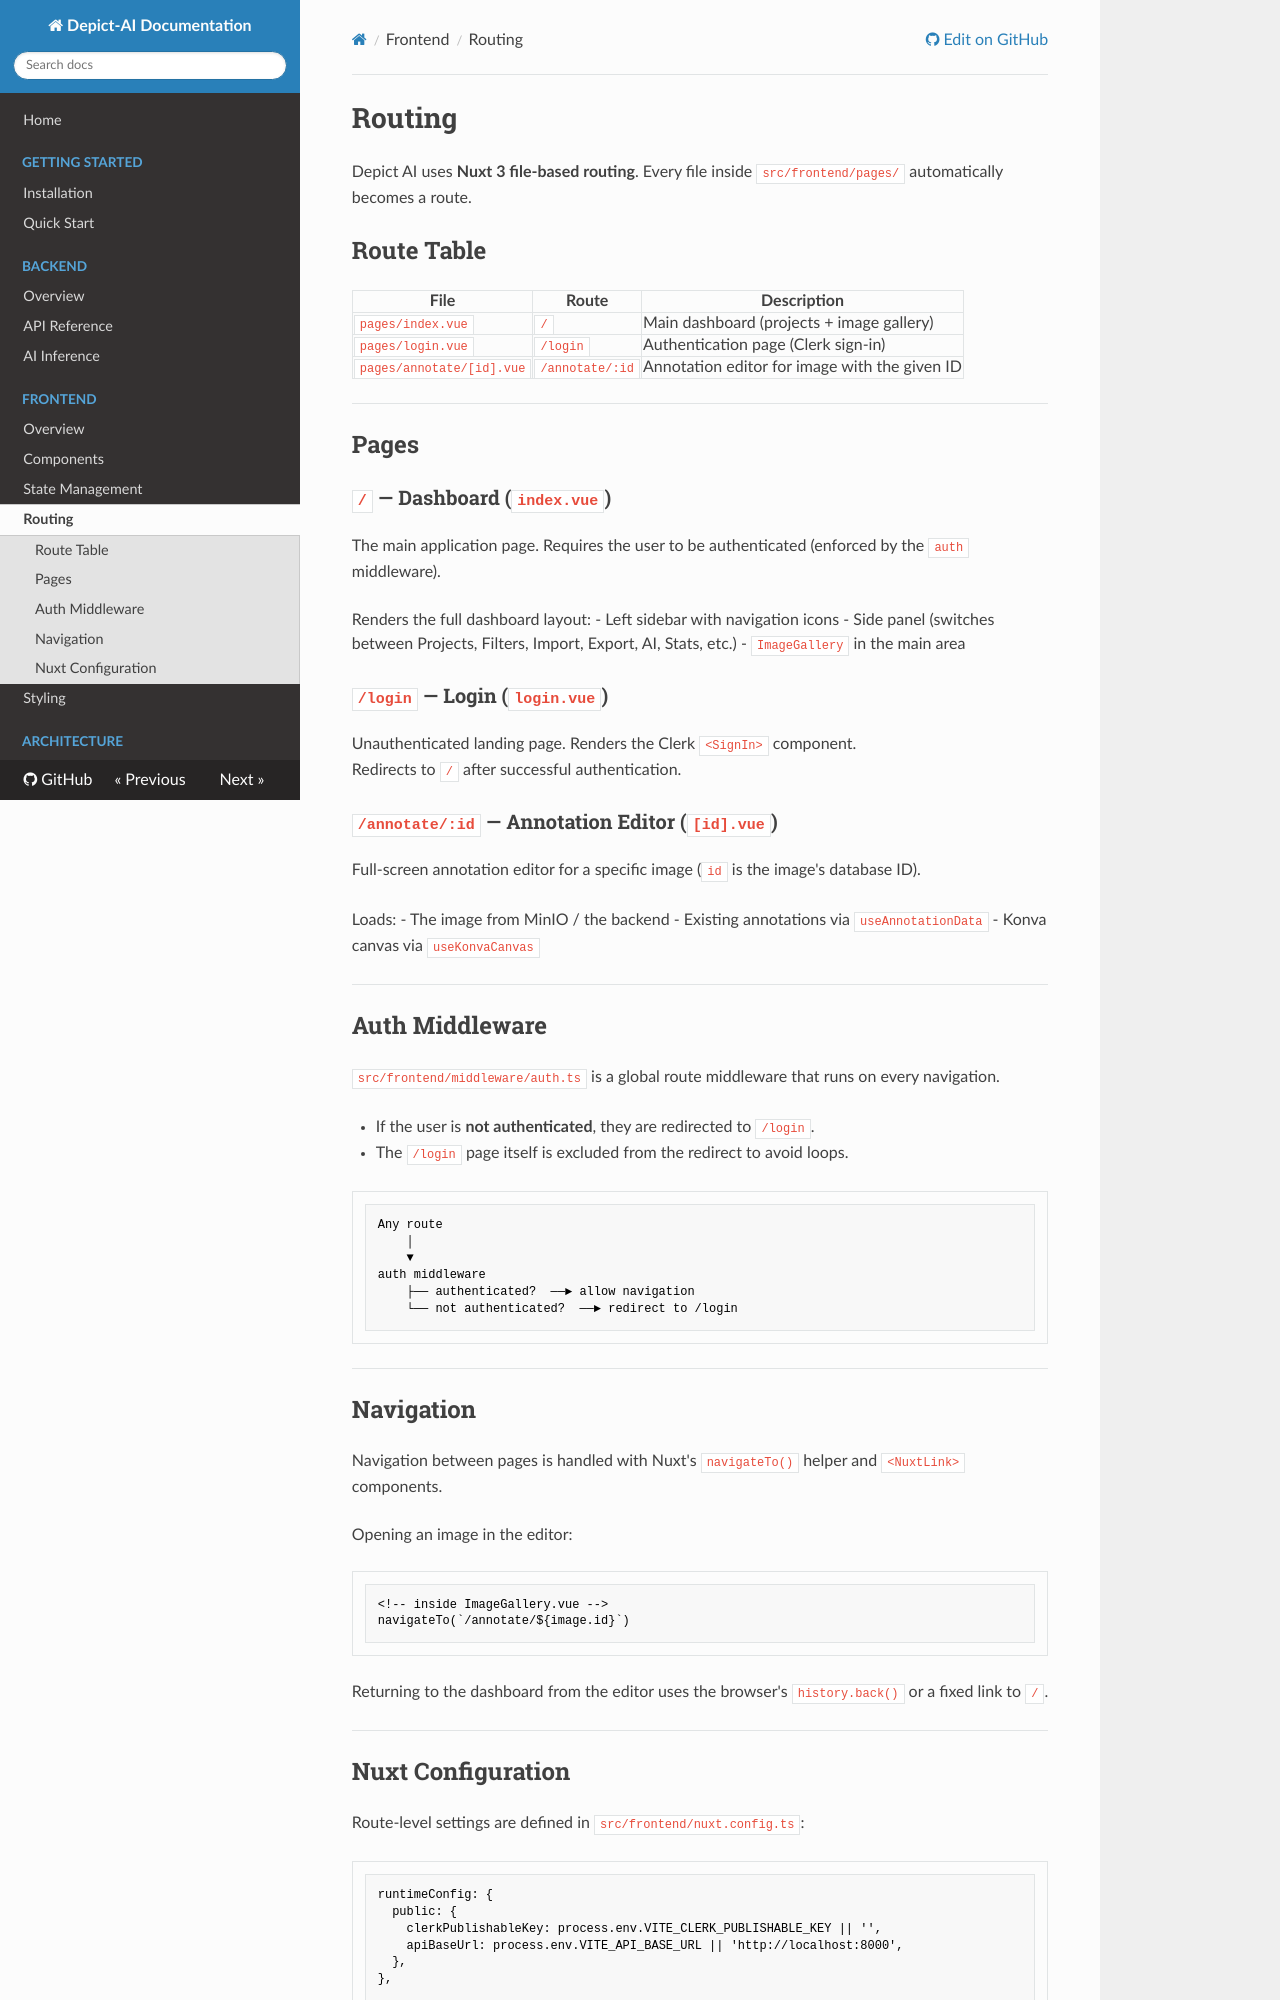

repository: Depict-CV/Depict-AI · page: frontend/routing/index.html · generator: mkdocs

# Routing

Depict AI uses **Nuxt 3 file-based routing**. Every file inside `src/frontend/pages/` automatically becomes a route.

## Route Table

| File | Route | Description |
|------|-------|-------------|
| `pages/index.vue` | `/` | Main dashboard (projects + image gallery) |
| `pages/login.vue` | `/login` | Authentication page (Clerk sign-in) |
| `pages/annotate/[id].vue` | `/annotate/:id` | Annotation editor for image with the given ID |

---

## Pages

### `/` — Dashboard (`index.vue`)

The main application page. Requires the user to be authenticated (enforced by the `auth` middleware).

Renders the full dashboard layout:
- Left sidebar with navigation icons
- Side panel (switches between Projects, Filters, Import, Export, AI, Stats, etc.)
- `ImageGallery` in the main area

### `/login` — Login (`login.vue`)

Unauthenticated landing page. Renders the Clerk `<SignIn>` component.  
Redirects to `/` after successful authentication.

### `/annotate/:id` — Annotation Editor (`[id].vue`)

Full-screen annotation editor for a specific image (`id` is the image's database ID).

Loads:
- The image from MinIO / the backend
- Existing annotations via `useAnnotationData`
- Konva canvas via `useKonvaCanvas`

---

## Auth Middleware

`src/frontend/middleware/auth.ts` is a global route middleware that runs on every navigation.

- If the user is **not authenticated**, they are redirected to `/login`.
- The `/login` page itself is excluded from the redirect to avoid loops.

```
Any route
    │
    ▼
auth middleware
    ├── authenticated?  ──► allow navigation
    └── not authenticated?  ──► redirect to /login
```

---

## Navigation

Navigation between pages is handled with Nuxt's `navigateTo()` helper and `<NuxtLink>` components.

Opening an image in the editor:

```vue
<!-- inside ImageGallery.vue -->
navigateTo(`/annotate/${image.id}`)
```

Returning to the dashboard from the editor uses the browser's `history.back()` or a fixed link to `/`.

---
